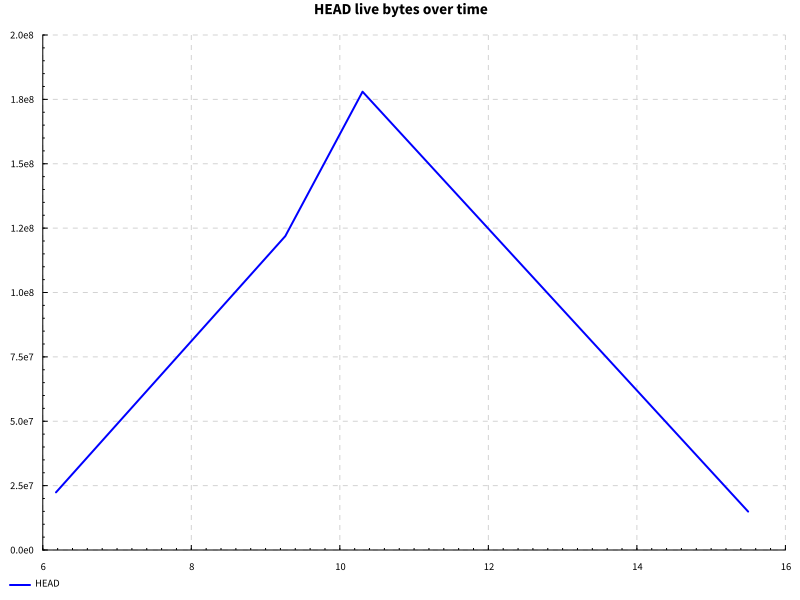

Values plotted in this chart, from the file beside it:
name, success, samples, startup, setup, experiment, maxResidency
completions after edit, True, 100, 9.772, 0.0, 4.467, 169MB
